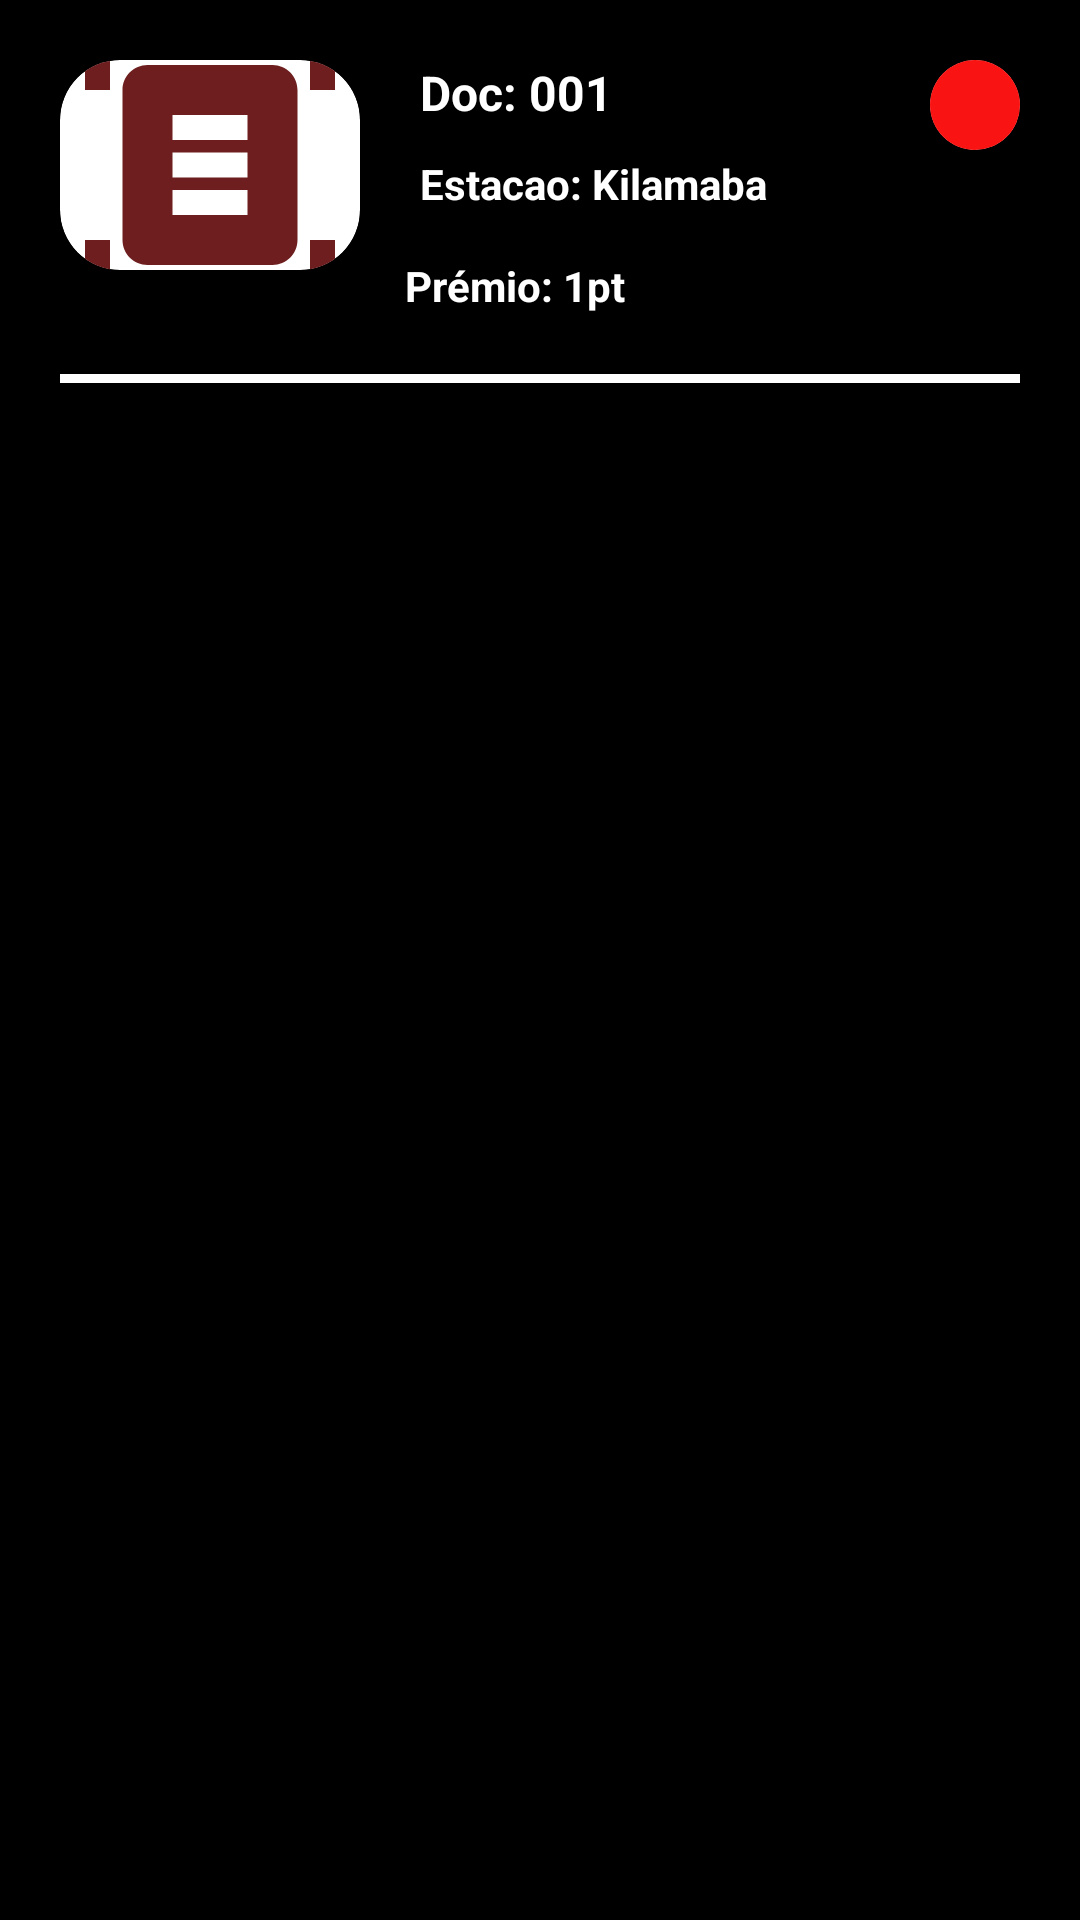

Produce the Android XML layout that renders to this screen, including the resource entries it uses.
<!-- AndroidManifest.xml: application theme Theme.Kambabike10 -->
<!-- res/layout/docasitem.xml -->
<?xml version="1.0" encoding="utf-8"?>
<androidx.constraintlayout.widget.ConstraintLayout xmlns:android="http://schemas.android.com/apk/res/android"
    xmlns:tools="http://schemas.android.com/tools"
    android:layout_width="match_parent"
    android:layout_height="wrap_content"
    xmlns:app="http://schemas.android.com/apk/res-auto"
    android:background="@color/black"
    tools:context=".DocasItem"
    >

    <androidx.cardview.widget.CardView
        android:id="@+id/conteinerImg"
        android:layout_width="100dp"
        android:layout_height="70dp"
        android:layout_margin="20dp"
        app:cardElevation="8dp"
        app:cardBackgroundColor="@color/white"
        app:cardCornerRadius="20dp"
        app:layout_constraintStart_toStartOf="parent"
        app:layout_constraintTop_toTopOf="parent"
        tools:ignore="MissingConstraints"
        >

        <ImageView
            android:id="@+id/ImgDoca"
            android:layout_width="100dp"
            android:layout_height="80dp"
            android:layout_gravity="center"
            android:src="@drawable/doimag"
            android:scaleType="centerCrop"
           />

    </androidx.cardview.widget.CardView>

    <androidx.cardview.widget.CardView
        android:id="@+id/statusImg"
        android:layout_width="30dp"
        android:layout_height="30dp"
        android:layout_margin="20dp"
        app:cardElevation="8dp"
        app:cardBackgroundColor="@color/white"
        app:cardCornerRadius="30dp"
        app:layout_constraintEnd_toEndOf="parent"
        android:layout_marginStart="500dp"
        app:layout_constraintTop_toTopOf="parent">

        <ImageView
            android:id="@+id/Imgstatus"
            android:layout_width="100dp"
            android:layout_height="80dp"
            android:layout_gravity="center"
            android:src="@drawable/off"
            android:scaleType="centerCrop" />

    </androidx.cardview.widget.CardView>


    <TextView
        android:id="@+id/DocId"
        app:layout_constraintStart_toEndOf="@id/conteinerImg"
        app:layout_constraintTop_toTopOf="parent"
        android:layout_width="wrap_content"
        android:layout_height="wrap_content"
        android:layout_margin="20dp"
        android:text="Doc: 001"
        android:textColor="@color/white"
        android:textSize="16sp"
        android:textStyle="bold" />


    <TextView
        android:id="@+id/estacaoId"
        android:layout_width="match_parent"
        android:layout_height="wrap_content"
        android:layout_marginVertical="10dp"
        android:layout_marginStart="140dp"
        android:layout_marginTop="10dp"
        android:text="Estacao: Kilamaba"
        android:textColor="@color/white"
        android:textSize="14sp"
        android:textStyle="bold"
        app:layout_constraintStart_toEndOf="@id/conteinerImg"
        app:layout_constraintTop_toBottomOf="@id/DocId"
        tools:ignore="MissingConstraints"
        />


    <TextView
        android:id="@+id/bonus"
        android:layout_width="wrap_content"
        android:layout_height="wrap_content"
        android:layout_margin="15dp"
        android:layout_marginStart="140dp"
        android:layout_marginTop="4dp"
        android:text="Prémio: 1pt"
        android:textColor="@color/white"
        android:textSize="14sp"
        android:textStyle="bold"
        app:layout_constraintStart_toEndOf="@id/conteinerImg"
        app:layout_constraintTop_toBottomOf="@id/estacaoId" />

    <View
            android:id="@+id/teste"
            android:layout_width="match_parent"
            android:layout_height="3dp"
            android:background="@color/white"
            app:layout_constraintTop_toBottomOf="@id/bonus"
            app:layout_constraintStart_toEndOf="parent"
            android:layout_margin="20dp"
            tools:ignore="MissingConstraints"/>

</androidx.constraintlayout.widget.ConstraintLayout>
<!-- resources referenced by this layout -->
<resources>
  <color name="black">#FF000000</color>
  <color name="white">#FFFFFFFF</color>
  <!-- drawable doimag (drawable) -->
  <vector android:height="24dp" android:tint="#6E1E1E"
      android:viewportHeight="24" android:viewportWidth="24"
      android:width="24dp" xmlns:android="http://schemas.android.com/apk/res/android">
      <path android:fillColor="@android:color/white" android:pathData="M7,3H4v3H2V1h5V3zM22,6V1h-5v2h3v3H22zM7,21H4v-3H2v5h5V21zM20,18v3h-3v2h5v-5H20zM19,18c0,1.1 -0.9,2 -2,2H7c-1.1,0 -2,-0.9 -2,-2V6c0,-1.1 0.9,-2 2,-2h10c1.1,0 2,0.9 2,2V18zM15,8H9v2h6V8zM15,11H9v2h6V11zM15,14H9v2h6V14z"/>
  </vector>
  <!-- drawable off (drawable) -->
  <vector android:height="24dp" android:tint="#FA1313"
      android:viewportHeight="24" android:viewportWidth="24"
      android:width="24dp" xmlns:android="http://schemas.android.com/apk/res/android">
      <path android:fillColor="@android:color/white" android:pathData="M12,12m-8,0a8,8 0,1 1,16 0a8,8 0,1 1,-16 0"/>
  </vector>
  <style name="Theme.Kambabike10" parent="Base.Theme.Kambabike10" />
  <style name="Base.Theme.Kambabike10" parent="Theme.Material3.DayNight.NoActionBar">
         <item name="android:statusBarColor">@color/p1</item>
      </style>
  <color name="p1">#001121</color>
</resources>
